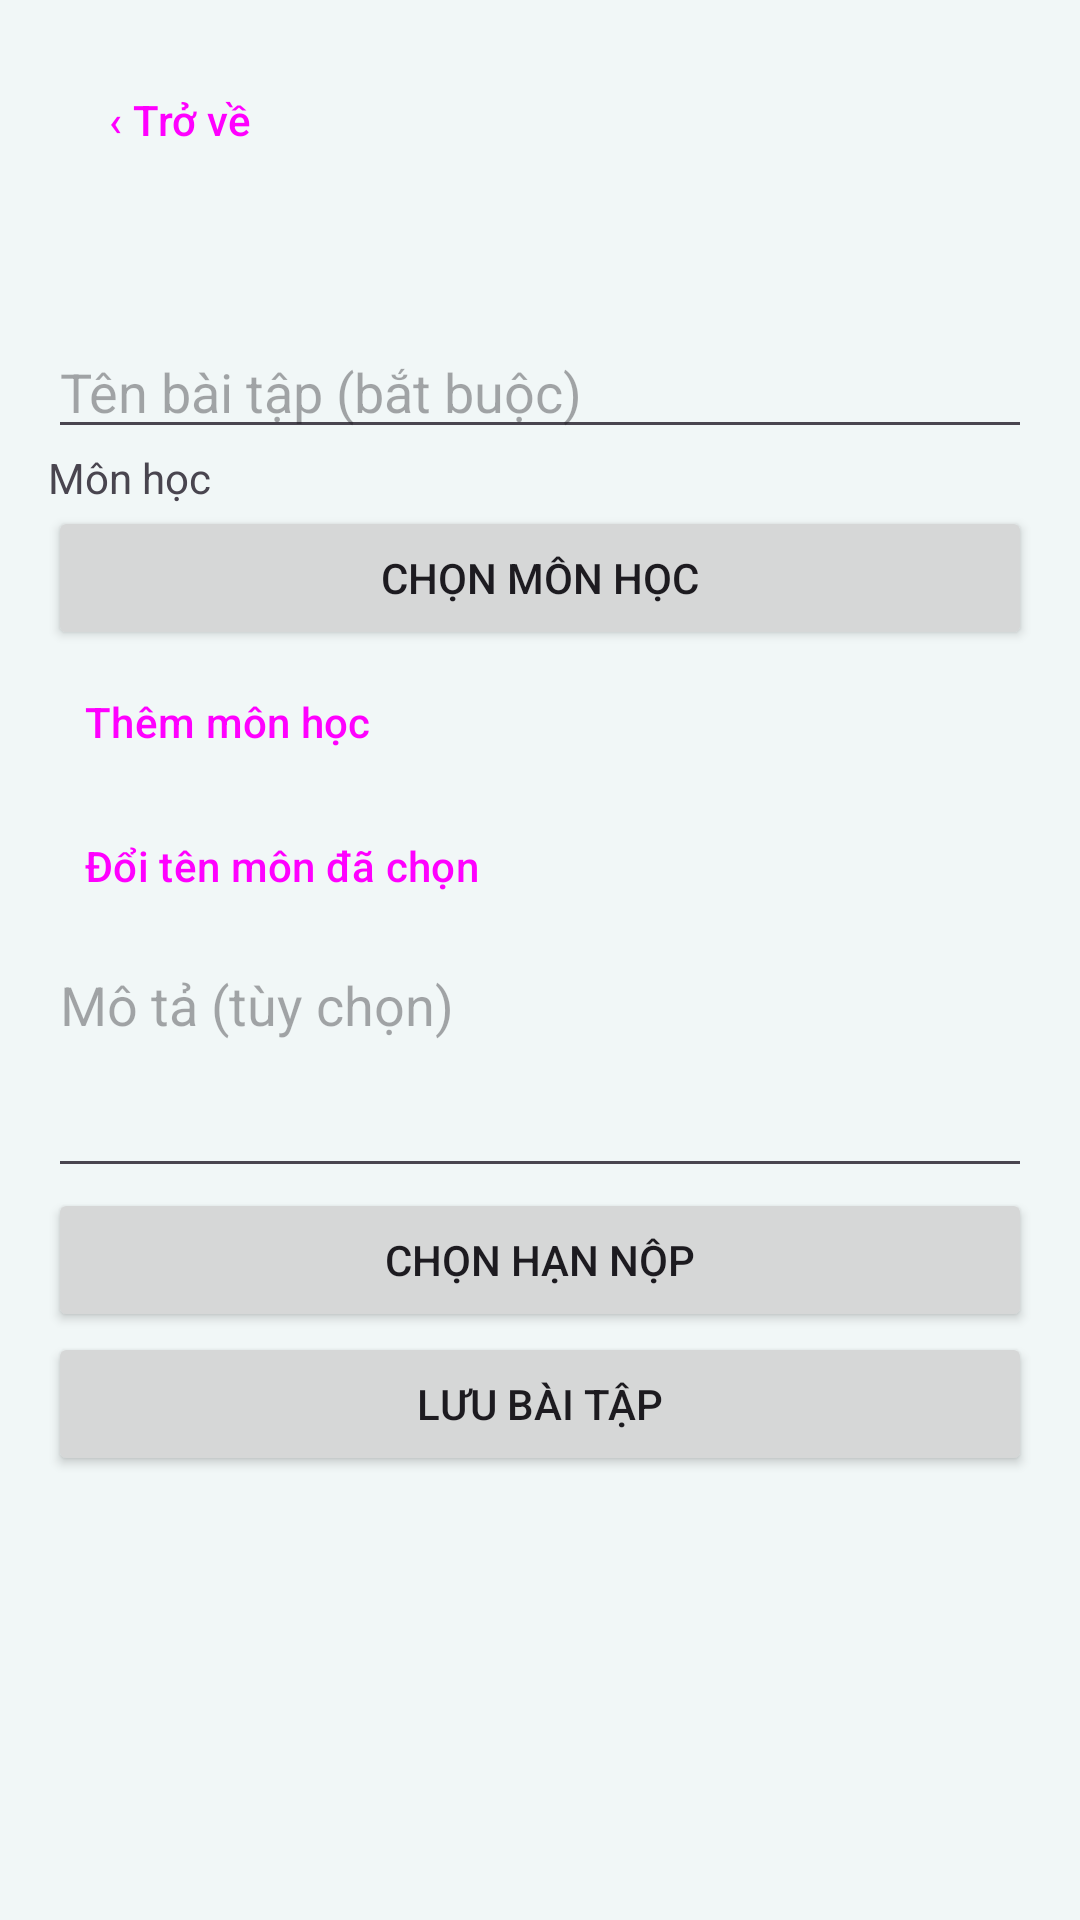

Android layout source for this screen:
<!-- AndroidManifest.xml: application theme Theme.Nhom3_QuanLyBaiTapVaHanNopChoSinhVien -->
<!-- res/layout/activity_bai_tap_form.xml -->
<?xml version="1.0" encoding="utf-8"?>
<ScrollView xmlns:android="http://schemas.android.com/apk/res/android" android:id="@+id/main" android:layout_width="match_parent" android:layout_height="match_parent" android:fillViewport="true" android:scrollbars="vertical" android:fadeScrollbars="false">
<LinearLayout android:layout_width="match_parent" android:layout_height="wrap_content" android:orientation="vertical" android:padding="16dp">
    <Button
        android:id="@+id/tro_ve"
        style="?attr/borderlessButtonStyle"
        android:layout_width="wrap_content"
        android:layout_height="wrap_content"
        android:text="‹ Trở về" />
    <TextView android:id="@+id/title" android:layout_width="match_parent" android:layout_height="wrap_content" android:text="" android:textSize="24sp" android:textStyle="bold" android:paddingBottom="12dp" />
    <EditText android:id="@+id/ten" android:layout_width="match_parent" android:layout_height="wrap_content" android:hint="Tên bài tập (bắt buộc)" android:inputType="textCapSentences" android:singleLine="true" />
    <TextView
        android:layout_width="match_parent"
        android:layout_height="wrap_content"
        android:labelFor="@id/mon"
        android:text="Môn học" />
    <Button android:id="@+id/mon" android:layout_width="match_parent"
        android:layout_height="wrap_content" android:text="@string/chon_mon_hoc" />
    <Button
        android:id="@+id/them_mon"
        style="?attr/borderlessButtonStyle"
        android:layout_width="wrap_content"
        android:layout_height="wrap_content"
        android:text="Thêm môn học" />
    <Button android:id="@+id/doi_ten_mon" style="?attr/borderlessButtonStyle"
        android:layout_width="wrap_content" android:layout_height="wrap_content"
        android:text="Đổi tên môn đã chọn" />
    <LinearLayout android:id="@+id/danh_sach_mon"
        android:layout_width="match_parent" android:layout_height="wrap_content"
        android:orientation="vertical" android:visibility="gone" />
    <LinearLayout android:id="@+id/khung_them_mon"
        android:layout_width="match_parent" android:layout_height="wrap_content"
        android:orientation="vertical" android:visibility="gone">
        <EditText android:id="@+id/ten_mon_moi" android:layout_width="match_parent"
            android:layout_height="wrap_content" android:hint="Tên môn học"
            android:inputType="textCapSentences" />
        <Button android:id="@+id/luu_mon_moi" android:layout_width="match_parent"
            android:layout_height="wrap_content" android:text="Lưu môn học" />
        <Button android:id="@+id/huy_them_mon" style="?attr/borderlessButtonStyle"
            android:layout_width="wrap_content" android:layout_height="wrap_content"
            android:text="Hủy" />
    </LinearLayout>
    <EditText android:id="@+id/mo_ta" android:layout_width="match_parent" android:layout_height="wrap_content" android:hint="Mô tả (tùy chọn)" android:inputType="textCapSentences|textMultiLine" android:minLines="3" android:gravity="top" />
    <Button android:id="@+id/chon_ngay" android:layout_width="match_parent" android:layout_height="wrap_content" android:text="Chọn hạn nộp" />
    <LinearLayout
        android:id="@+id/khung_lich"
        android:layout_width="match_parent"
        android:layout_height="wrap_content"
        android:orientation="vertical"
        android:visibility="gone">
        <TextView android:layout_width="match_parent" android:layout_height="wrap_content"
            android:text="Ngày / Tháng / Năm · Giờ / Phút (24 giờ)" />
        <LinearLayout android:layout_width="match_parent" android:layout_height="wrap_content"
            android:orientation="horizontal">
            <EditText
                android:id="@+id/han_ngay"
                android:layout_width="0dp"
                android:layout_height="wrap_content"
                android:layout_weight="1"
                android:contentDescription="Ngày"
                android:hint="Ngày"
                android:inputType="number"
                android:maxLength="2"
                android:gravity="center"
                android:singleLine="true"
                android:textSize="14sp" />
            <EditText
                android:id="@+id/han_thang"
                android:layout_width="0dp"
                android:layout_height="wrap_content"
                android:layout_weight="1"
                android:contentDescription="Tháng"
                android:hint="Tháng"
                android:inputType="number"
                android:maxLength="2"
                android:gravity="center"
                android:singleLine="true"
                android:textSize="14sp" />
            <EditText
                android:id="@+id/han_nam"
                android:layout_width="0dp"
                android:layout_height="wrap_content"
                android:layout_weight="1.25"
                android:contentDescription="Năm"
                android:hint="Năm"
                android:inputType="number"
                android:maxLength="4"
                android:gravity="center"
                android:singleLine="true"
                android:textSize="14sp" />
            <EditText
                android:id="@+id/han_gio"
                android:layout_width="0dp"
                android:layout_height="wrap_content"
                android:layout_weight="1"
                android:contentDescription="Giờ"
                android:hint="Giờ"
                android:inputType="number"
                android:maxLength="2"
                android:gravity="center"
                android:singleLine="true"
                android:textSize="14sp" />
            <EditText
                android:id="@+id/han_phut"
                android:layout_width="0dp"
                android:layout_height="wrap_content"
                android:layout_weight="1"
                android:contentDescription="Phút"
                android:hint="Phút"
                android:inputType="number"
                android:maxLength="2"
                android:gravity="center"
                android:singleLine="true"
                android:textSize="14sp" />
        </LinearLayout>
        <Button android:id="@+id/xac_nhan_ngay" android:layout_width="match_parent"
            android:layout_height="wrap_content" android:text="Xác nhận ngày và giờ" />
    </LinearLayout>
    <TextView
        android:id="@+id/loi_bieu_mau"
        android:layout_width="match_parent"
        android:layout_height="wrap_content"
        android:accessibilityLiveRegion="polite"
        android:visibility="gone" />
    <Button android:id="@+id/luu" android:layout_width="match_parent" android:layout_height="wrap_content" android:text="Lưu bài tập" />
</LinearLayout>
</ScrollView>
<!-- resources referenced by this layout -->
<resources>
  <string name="chon_mon_hoc">Chọn môn học</string>
  <style name="Theme.Nhom3_QuanLyBaiTapVaHanNopChoSinhVien" parent="Base.Theme.Nhom3_QuanLyBaiTapVaHanNopChoSinhVien" />
  <style name="Base.Theme.Nhom3_QuanLyBaiTapVaHanNopChoSinhVien" parent="Theme.Material3.DayNight.NoActionBar">
          <item name="colorPrimary">#086960</item>
          <item name="colorOnPrimary">#FFFFFF</item>
          <item name="android:windowBackground">#F1F7F7</item>
          <item name="colorSurface">#FFFFFF</item>
          <item name="colorOnSurface">#142D33</item>
      </style>
</resources>
